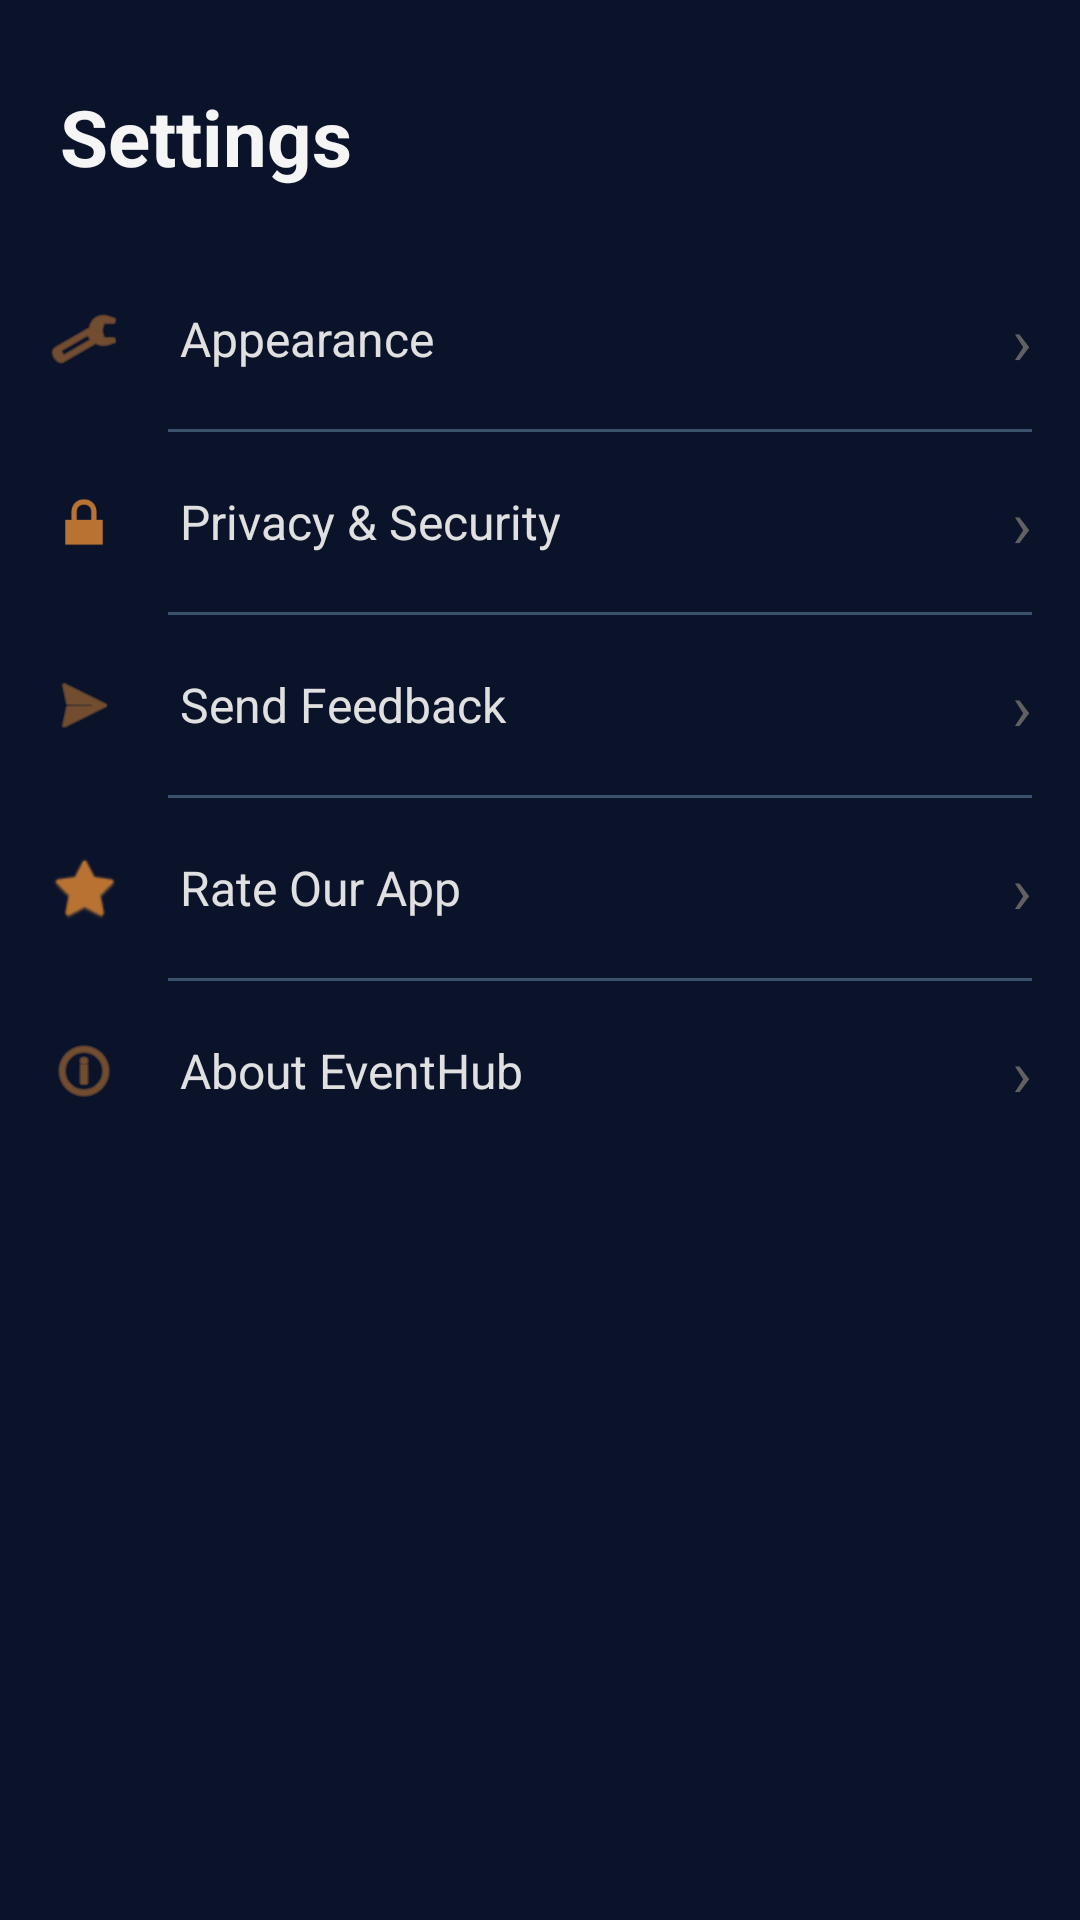

This screen was rendered from an Android layout file. Write that file and the resources it references.
<!-- AndroidManifest.xml: application theme Theme.EventHub -->
<!-- res/layout/activity_settings.xml -->
<?xml version="1.0" encoding="utf-8"?>
<LinearLayout xmlns:android="http://schemas.android.com/apk/res/android"
    android:layout_width="match_parent"
    android:layout_height="match_parent"
    android:orientation="vertical"
    android:background="@color/background">

    <TextView
        style="@style/SettingsHeader"
        android:text="Settings"
        android:paddingStart="20dp"
        android:paddingEnd="20dp"
        android:paddingTop="28dp"
        android:paddingBottom="12dp"/>

    <LinearLayout android:id="@+id/layoutAppearance" style="@style/SettingsItem">
        <ImageView style="@style/SettingsIcon" android:src="@android:drawable/ic_menu_manage"/>
        <TextView style="@style/SettingsText" android:text="Appearance"/>
        <TextView style="@style/SettingsChevron"/>
    </LinearLayout>

    <View android:layout_width="match_parent" android:layout_height="1dp"
        android:background="@color/divider"
        android:layout_marginStart="56dp" android:layout_marginEnd="16dp"/>

    <LinearLayout android:id="@+id/layoutPrivacy" style="@style/SettingsItem">
        <ImageView style="@style/SettingsIcon" android:src="@android:drawable/ic_lock_lock"/>
        <TextView style="@style/SettingsText" android:text="Privacy &amp; Security"/>
        <TextView style="@style/SettingsChevron"/>
    </LinearLayout>

    <View android:layout_width="match_parent" android:layout_height="1dp"
        android:background="@color/divider"
        android:layout_marginStart="56dp" android:layout_marginEnd="16dp"/>

    <LinearLayout android:id="@+id/layoutFeedback" style="@style/SettingsItem">
        <ImageView style="@style/SettingsIcon" android:src="@android:drawable/ic_menu_send"/>
        <TextView style="@style/SettingsText" android:text="Send Feedback"/>
        <TextView style="@style/SettingsChevron"/>
    </LinearLayout>

    <View android:layout_width="match_parent" android:layout_height="1dp"
        android:background="@color/divider"
        android:layout_marginStart="56dp" android:layout_marginEnd="16dp"/>

    <LinearLayout android:id="@+id/layoutRate" style="@style/SettingsItem">
        <ImageView style="@style/SettingsIcon" android:src="@android:drawable/btn_star_big_on"/>
        <TextView style="@style/SettingsText" android:text="Rate Our App"/>
        <TextView style="@style/SettingsChevron"/>
    </LinearLayout>

    <View android:layout_width="match_parent" android:layout_height="1dp"
        android:background="@color/divider"
        android:layout_marginStart="56dp" android:layout_marginEnd="16dp"/>

    <LinearLayout android:id="@+id/layoutAbout" style="@style/SettingsItem">
        <ImageView style="@style/SettingsIcon" android:src="@android:drawable/ic_menu_info_details"/>
        <TextView style="@style/SettingsText" android:text="About EventHub"/>
        <TextView style="@style/SettingsChevron"/>
    </LinearLayout>

</LinearLayout>
<!-- resources referenced by this layout -->
<resources>
  <color name="background">#0B132B</color>
  <color name="divider">#3A506B</color>
  <style name="SettingsChevron">
          <item name="android:layout_width">wrap_content</item>
          <item name="android:layout_height">wrap_content</item>
          <item name="android:text">›</item>
          <item name="android:textSize">22sp</item>
          <item name="android:textColor">@color/text_dim</item>
      </style>
  <style name="SettingsHeader">
          <item name="android:layout_width">wrap_content</item>
          <item name="android:layout_height">wrap_content</item>
          <item name="android:textSize">26sp</item>
          <item name="android:textStyle">bold</item>
          <item name="android:textColor">@color/textPrimary</item>
          <item name="android:layout_marginBottom">8dp</item>
      </style>
  <style name="SettingsIcon">
          <item name="android:layout_width">24dp</item>
          <item name="android:layout_height">24dp</item>
          <item name="android:layout_marginEnd">20dp</item>
          <item name="android:tint">@color/primary</item>
      </style>
  <style name="SettingsItem">
          <item name="android:layout_width">match_parent</item>
          <item name="android:layout_height">60dp</item>
          <item name="android:orientation">horizontal</item>
          <item name="android:gravity">center_vertical</item>
          <item name="android:paddingStart">16dp</item>
          <item name="android:paddingEnd">16dp</item>
          <item name="android:background">?attr/selectableItemBackground</item>
          <item name="android:clickable">true</item>
          <item name="android:focusable">true</item>
      </style>
  <style name="SettingsText">
          <item name="android:layout_width">0dp</item>
          <item name="android:layout_height">wrap_content</item>
          <item name="android:layout_weight">1</item>
          <item name="android:textSize">16sp</item>
          <item name="android:textColor">@color/text_primary</item>
      </style>
  <style name="Theme.EventHub" parent="Theme.Material3.DayNight.NoActionBar">
          <item name="colorPrimary">@color/primary</item>
          <item name="colorOnPrimary">@color/on_primary</item>
          <item name="colorSecondary">@color/accent</item>
          <item name="colorSurface">@color/surface</item>
          <item name="android:colorBackground">@color/background</item>
          <item name="android:windowBackground">@color/background</item>
          <item name="android:statusBarColor">@color/background</item>
          <item name="android:navigationBarColor">@color/background</item>
          <item name="android:windowLightStatusBar">false</item>
      </style>
  <color name="text_dim">#616161</color>
  <color name="textPrimary">#F5F5F5</color>
  <color name="primary">#B87333</color>
  <color name="text_primary">#E0E0E0</color>
  <color name="on_primary">#FFFFFF</color>
  <color name="accent">#C62828</color>
  <color name="surface">#1C2541</color>
</resources>
